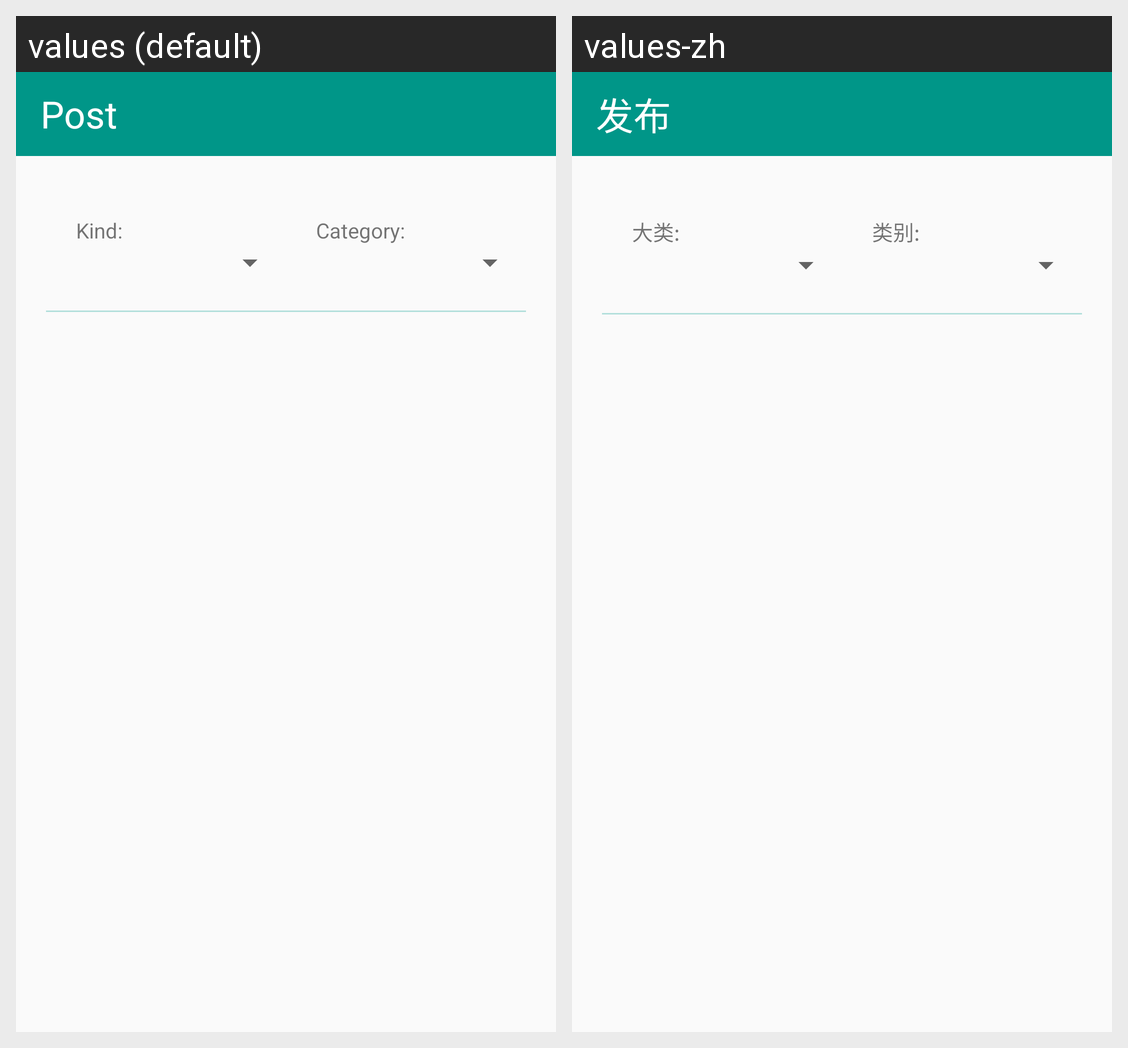

The Android screen above is rendered under two locales of the same app. Produce the string resources it draws, with the default and per-locale values.
Android screen res/layout/activity_post.xml rendered under 2 locales, left to right: values (default), values-zh. Device: Nexus 5 (rendered at 1080×1920; each locale shown at half size, 540×960, under a caption strip naming it); theme AppTheme.
Strings drawn on this screen, with the default value and each locale's value (text and hints the layout hard-codes, and strings that could not be matched under every locale, appear in the picture but are not listed):

post
  values: Post
  values-zh: 发布

kind
  values: Kind:
  values-zh: 大类:

category
  values: Category:
  values-zh: 类别:
